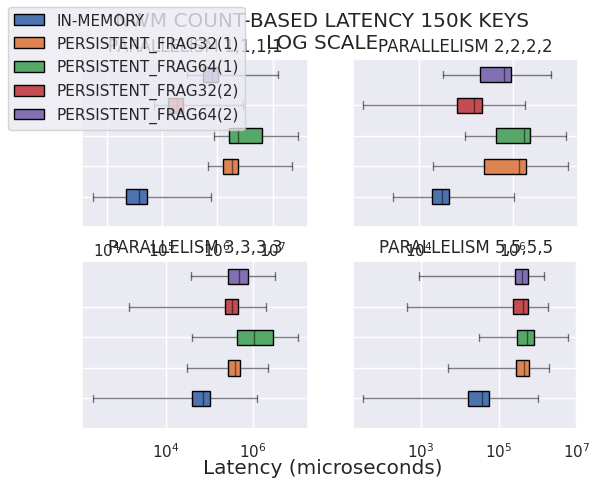

This figure's Python source:
# Importing libraries
import matplotlib.pyplot as plt
import numpy as np
import pandas as pd
import seaborn as sns
BLUE = "#3D85F7"
BLUE_LIGHT = "#5490FF"
PINK = "#C32E5A"
PINK_LIGHT = "#D34068"
GREY40 = "#666666"
GREY25 = "#404040"
GREY20 = "#333333"
BACKGROUND = "#F5F4EF"
sns.set_theme()
fig, axs = plt.subplots(ncols=2,nrows=2,sharey=False,sharex=False)
# 0 -> CB_INC_NORMAL , 1-> CB_P_INC, 2->CB_NON_INC_NORMAL, 3->CB_P_NON_INC, 4 -> TB_INC_NORMAL , 5-> TB_P_INC, 6->TB_NONINC_NORMAL, 7->TB_P_NONINC ;;
# 2/3
# NORMAL; FRAG32(1); FRAG32(2); FRAG64(1); FRAG64(2);
fig.set_facecolor('white')
fig.align_labels()
fig.suptitle(f"NWM COUNT-BASED LATENCY 150K KEYS\nLOG SCALE")
fig.supylabel("")

axs[0][0].set_xscale('log')
axs[0][1].set_xscale('log')
axs[1][0].set_xscale('log')
axs[1][1].set_xscale('log')

boxes = [
    {
        'whislo': np.mean([5536]),    # Bottom whisker position
        'q1'    : np.mean([22340]),    # First quartile (25th percentile)
        'med'   : np.mean([38040]),    # Median         (50th percentile)
        'q3'    : np.mean([53589]),    # Third quartile (75th percentile)
        'whishi': np.mean([770419]),    # Top whisker position
        'fliers': []        # Outliers
    }, {
        'whislo': np.mean([688003]),    # Bottom whisker position 
        'q1'    : np.mean([1264068]),    # First quartile (25th percentile)
        'med'   : np.mean([1840068]),    # Median         (50th percentile)
        'q3'    : np.mean([2416016]),    # Third quartile (75th percentile)
        'whishi': np.mean([22280108]),    # Top whisker position
        'fliers': []        # Outliers
    }, {
        'whislo': np.mean([872004]),    # Bottom whisker position
        'q1'    : np.mean([1628000]),    # First quartile (25th percentile)
        'med'   : np.mean([2352020]),    # Median         (50th percentile)
        'q3'    : np.mean([6419998]),    # Third quartile (75th percentile)
        'whishi': np.mean([28428900]),    # Top whisker position
        'fliers': []        # Outliers
    },{
        'whislo': np.mean([71144]),    # Bottom whisker position
        'q1'    : np.mean([126532]),    # First quartile (25th percentile)
        'med'   : np.mean([184770]),    # Median         (50th percentile)
        'q3'    : np.mean([242341]),    # Third quartile (75th percentile)
        'whishi': np.mean([2964292]),    # Top whisker position
        'fliers': []        # Outliers
    },{
        'whislo': np.mean([283992]),    # Bottom whisker position
        'q1'    : np.mean([544032]),    # First quartile (25th percentile)
        'med'   : np.mean([796003]),    # Median         (50th percentile)
        'q3'    : np.mean([1052017]),    # Third quartile (75th percentile)
        'whishi': np.mean([12499993]),    # Top whisker position
        'fliers': []        # Outliers
    }

]
bx = axs[0][0].bxp(boxes,patch_artist=True,vert=False)
for element in ['whiskers', 'fliers', 'means', 'medians', 'caps']:
        plt.setp(bx[element], color='black', alpha = 0.5)

axs[0][0].set_title("PARALLELISM 1,1,1,1")
axs[0][0].set_yticks([r for r in range(len([1,2,3,4,5]))],
                  ['', '', '', '', ''])

bx['boxes'][0].set(facecolor = (76/255,114/255,176/255), alpha = 1)
bx['boxes'][1].set(facecolor = (221/255,132/255,83/255),alpha = 1)
bx['boxes'][2].set(facecolor = (85/255,168/255,104/255),alpha = 1)
bx['boxes'][3].set(facecolor = (196/255,77/255,82/255), alpha = 1)
bx['boxes'][4].set(facecolor = (130/255,113/255,178/255), alpha = 1)


boxes = [
    {
        'whislo': np.mean([2850]),    # Bottom whisker position
        'q1'    : np.mean([19287]),    # First quartile (25th percentile)
        'med'   : np.mean([31801]),    # Median         (50th percentile)
        'q3'    : np.mean([44001]),    # Third quartile (75th percentile)
        'whishi': np.mean([1050746]),    # Top whisker position
        'fliers': []        # Outliers
    }, {
        'whislo': np.mean([20569]),    # Bottom whisker position
        'q1'    : np.mean([244608]),    # First quartile (25th percentile)
        'med'   : np.mean([1348590]),    # Median         (50th percentile)
        'q3'    : np.mean([1892620]),    # Third quartile (75th percentile)
        'whishi': np.mean([14516566]),    # Top whisker position
        'fliers': []        # Outliers
    }, {
        'whislo': np.mean([95949]),    # Bottom whisker position
        'q1'    : np.mean([423973]),    # First quartile (25th percentile)
        'med'   : np.mean([1699970]),    # Median         (50th percentile)
        'q3'    : np.mean([2263960]),    # Third quartile (75th percentile)
        'whishi': np.mean([13019957]),    # Top whisker position
        'fliers': []        # Outliers
    },{
        'whislo': np.mean([672]),    # Bottom whisker position
        'q1'    : np.mean([64889]),    # First quartile (25th percentile)
        'med'   : np.mean([151159]),    # Median         (50th percentile)
        'q3'    : np.mean([218166]),    # Third quartile (75th percentile)
        'whishi': np.mean([1811031]),    # Top whisker position
        'fliers': []        # Outliers
    },{
        'whislo': np.mean([32028]),    # Bottom whisker position
        'q1'    : np.mean([200041]),    # First quartile (25th percentile)
        'med'   : np.mean([640025]),    # Median         (50th percentile)
        'q3'    : np.mean([880000]),    # Third quartile (75th percentile)
        'whishi': np.mean([6252001]),    # Top whisker position
        'fliers': []        # Outliers
    }
]
bx = axs[0][1].bxp(boxes,patch_artist=True,vert=False)
for element in ['whiskers', 'fliers', 'means', 'medians', 'caps']:
        plt.setp(bx[element], color='black', alpha = 0.5)

axs[0][1].set_title("PARALLELISM 2,2,2,2")
axs[0][1].set_yticks([r for r in range(len([1,2,3,4,5]))],
                  ['', '', '', '', ''])

bx['boxes'][0].set(facecolor = (76/255,114/255,176/255), alpha = 1)
bx['boxes'][1].set(facecolor = (221/255,132/255,83/255),alpha = 1)
bx['boxes'][2].set(facecolor = (85/255,168/255,104/255),alpha = 1)
bx['boxes'][3].set(facecolor = (196/255,77/255,82/255), alpha = 1)
bx['boxes'][4].set(facecolor = (130/255,113/255,178/255), alpha = 1)


boxes = [
    {
        'whislo': np.mean([200]),    # Bottom whisker position
        'q1'    : np.mean([39658]),    # First quartile (25th percentile)
        'med'   : np.mean([71144]),    # Median         (50th percentile)
        'q3'    : np.mean([101115]),    # Third quartile (75th percentile)
        'whishi': np.mean([1211014]),    # Top whisker position
        'fliers': []        # Outliers
    }, {
        'whislo': np.mean([30375]),    # Bottom whisker position
        'q1'    : np.mean([257619]),    # First quartile (25th percentile)
        'med'   : np.mean([375190]),    # Median         (50th percentile)
        'q3'    : np.mean([501612]),    # Third quartile (75th percentile)
        'whishi': np.mean([2219320]),    # Top whisker position
        'fliers': []        # Outliers
    }, {
        'whislo': np.mean([40014]),    # Bottom whisker position
        'q1'    : np.mean([428595]),    # First quartile (25th percentile)
        'med'   : np.mean([1074420]),    # Median         (50th percentile)
        'q3'    : np.mean([2876014]),    # Third quartile (75th percentile)
        'whishi': np.mean([10580001]),    # Top whisker position
        'fliers': []        # Outliers
    },{
        'whislo': np.mean([1370]),    # Bottom whisker position
        'q1'    : np.mean([223197]),    # First quartile (25th percentile)
        'med'   : np.mean([323055]),    # Median         (50th percentile)
        'q3'    : np.mean([446324]),    # Third quartile (75th percentile)
        'whishi': np.mean([2028016]),    # Top whisker position
        'fliers': []        # Outliers
    },{
        'whislo': np.mean([36581]),    # Bottom whisker position
        'q1'    : np.mean([266654]),    # First quartile (25th percentile)
        'med'   : np.mean([480363]),    # Median         (50th percentile)
        'q3'    : np.mean([768016]),    # Third quartile (75th percentile)
        'whishi': np.mean([3151307]),    # Top whisker position
        'fliers': []        # Outliers
    }
]
bx = axs[1][0].bxp(boxes,patch_artist=True,vert=False)
for element in ['whiskers', 'fliers', 'means', 'medians', 'caps']:
        plt.setp(bx[element], color='black', alpha = 0.5)

axs[1][0].set_title("PARALLELISM 3,3,3,3")
axs[1][0].set_yticks([r for r in range(len([1,2,3,4,5]))],
                  ['', '', '', '', ''])

bx['boxes'][0].set(facecolor = (76/255,114/255,176/255), alpha = 1)
bx['boxes'][1].set(facecolor = (221/255,132/255,83/255),alpha = 1)
bx['boxes'][2].set(facecolor = (85/255,168/255,104/255),alpha = 1)
bx['boxes'][3].set(facecolor = (196/255,77/255,82/255), alpha = 1)
bx['boxes'][4].set(facecolor = (130/255,113/255,178/255), alpha = 1)


boxes = [
    {
        'whislo': np.mean([33]),    # Bottom whisker position
        'q1'    : np.mean([16648]),    # First quartile (25th percentile)
        'med'   : np.mean([37280]),    # Median         (50th percentile)
        'q3'    : np.mean([56587]),    # Third quartile (75th percentile)
        'whishi': np.mean([1031642]),    # Top whisker position
        'fliers': []        # Outliers
    }, {
        'whislo': np.mean([4898]),    # Bottom whisker position
        'q1'    : np.mean([278107]),    # First quartile (25th percentile)
        'med'   : np.mean([459054]),    # Median         (50th percentile)
        'q3'    : np.mean([622728]),    # Third quartile (75th percentile)
        'whishi': np.mean([1963063]),    # Top whisker position
        'fliers': []        # Outliers
    }, {
        'whislo': np.mean([31995]),    # Bottom whisker position
        'q1'    : np.mean([296006]),    # First quartile (25th percentile)
        'med'   : np.mean([524043]),    # Median         (50th percentile)
        'q3'    : np.mean([792030]),    # Third quartile (75th percentile)
        'whishi': np.mean([6139997]),    # Top whisker position
        'fliers': []        # Outliers
    },{
        'whislo': np.mean([450]),    # Bottom whisker position
        'q1'    : np.mean([241155]),    # First quartile (25th percentile)
        'med'   : np.mean([414230]),    # Median         (50th percentile)
        'q3'    : np.mean([561998]),    # Third quartile (75th percentile)
        'whishi': np.mean([1818132]),    # Top whisker position
        'fliers': []        # Outliers
    },{
        'whislo': np.mean([927]),    # Bottom whisker position
        'q1'    : np.mean([261557]),    # First quartile (25th percentile)
        'med'   : np.mean([400620]),    # Median         (50th percentile)
        'q3'    : np.mean([555746]),    # Third quartile (75th percentile)
        'whishi': np.mean([1506728]),    # Top whisker position
        'fliers': []        # Outliers
    }
]
bx = axs[1][1].bxp(boxes,patch_artist=True,vert=False)
for element in ['whiskers', 'fliers', 'means', 'medians', 'caps']:
        plt.setp(bx[element], color='black', alpha = 0.5)

axs[1][1].set_title("PARALLELISM 5,5,5,5")
axs[1][1].set_yticks([r for r in range(len([1,2,3,4,5]))],
                  ['', '', '', '', ''])

bx['boxes'][0].set(facecolor = (76/255,114/255,176/255), alpha = 1)
bx['boxes'][1].set(facecolor = (221/255,132/255,83/255),alpha = 1)
bx['boxes'][2].set(facecolor = (85/255,168/255,104/255),alpha = 1)
bx['boxes'][3].set(facecolor = (196/255,77/255,82/255), alpha = 1)
bx['boxes'][4].set(facecolor = (130/255,113/255,178/255), alpha = 1)

fig.align_labels()
fig.supxlabel("Latency (microseconds)")

fig.legend(labels=["IN-MEMORY", "PERSISTENT_FRAG32(1)", "PERSISTENT_FRAG64(1)", "PERSISTENT_FRAG32(2)", "PERSISTENT_FRAG64(2)"], loc='upper left')
plt.show()